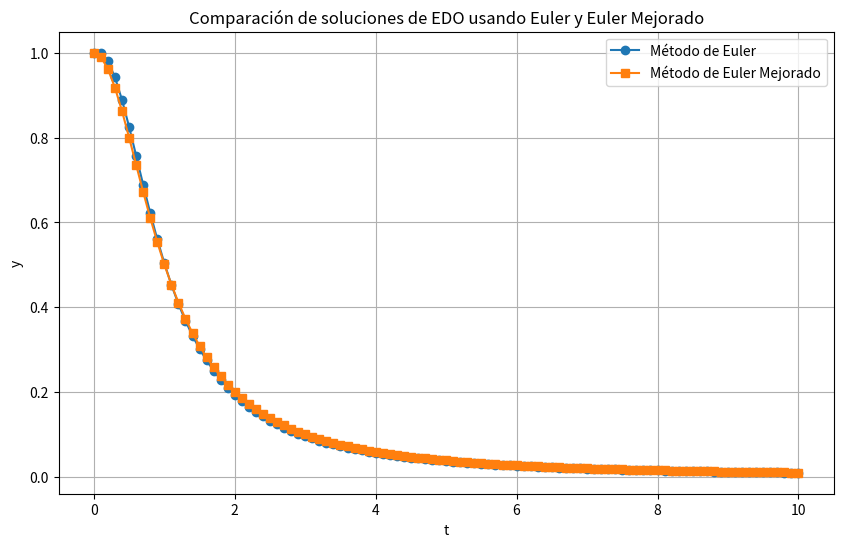

The script that saved this image:
# -*- coding: utf-8 -*-
"""

"""

import numpy as np
import matplotlib.pyplot as plt

# Definición de la función f(t, y)
def f(t, y):
    return -2 * t * y**2

# Método de Euler
def euler(f, t0, y0, h, tf):
    t = np.arange(t0, tf + h, h)  # Incluye tf en el arreglo
    y = np.zeros(len(t))
    y[0] = y0

    for i in range(1, len(t)):
        y[i] = y[i - 1] + h * f(t[i - 1], y[i - 1])
    
    return t, y

# Método de Euler Mejorado (Heun)
def euler_mejorado(f, t0, y0, h, tf):
    t = np.arange(t0, tf + h, h)
    y = np.zeros(len(t))
    y[0] = y0

    for i in range(1, len(t)):
        y_pred = y[i - 1] + h * f(t[i - 1], y[i - 1])
        y[i] = y[i - 1] + h * (f(t[i - 1], y[i - 1]) + f(t[i], y_pred)) / 2
    
    return t, y

# Condiciones iniciales
t0 = 0
y0 = 1
tf = 10  # Tiempo final
h = 0.1  # Paso de tiempo

# Aplicar los métodos
t, y_euler = euler(f, t0, y0, h, tf)
t, y_euler_mejorado = euler_mejorado(f, t0, y0, h, tf)

# Visualización
plt.figure(figsize=(10, 6))
plt.plot(t, y_euler, label="Método de Euler", marker='o')
plt.plot(t, y_euler_mejorado, label="Método de Euler Mejorado", marker='s')
plt.xlabel('t')
plt.ylabel('y')
plt.title('Comparación de soluciones de EDO usando Euler y Euler Mejorado')
plt.legend()
plt.grid(True)
plt.show()
